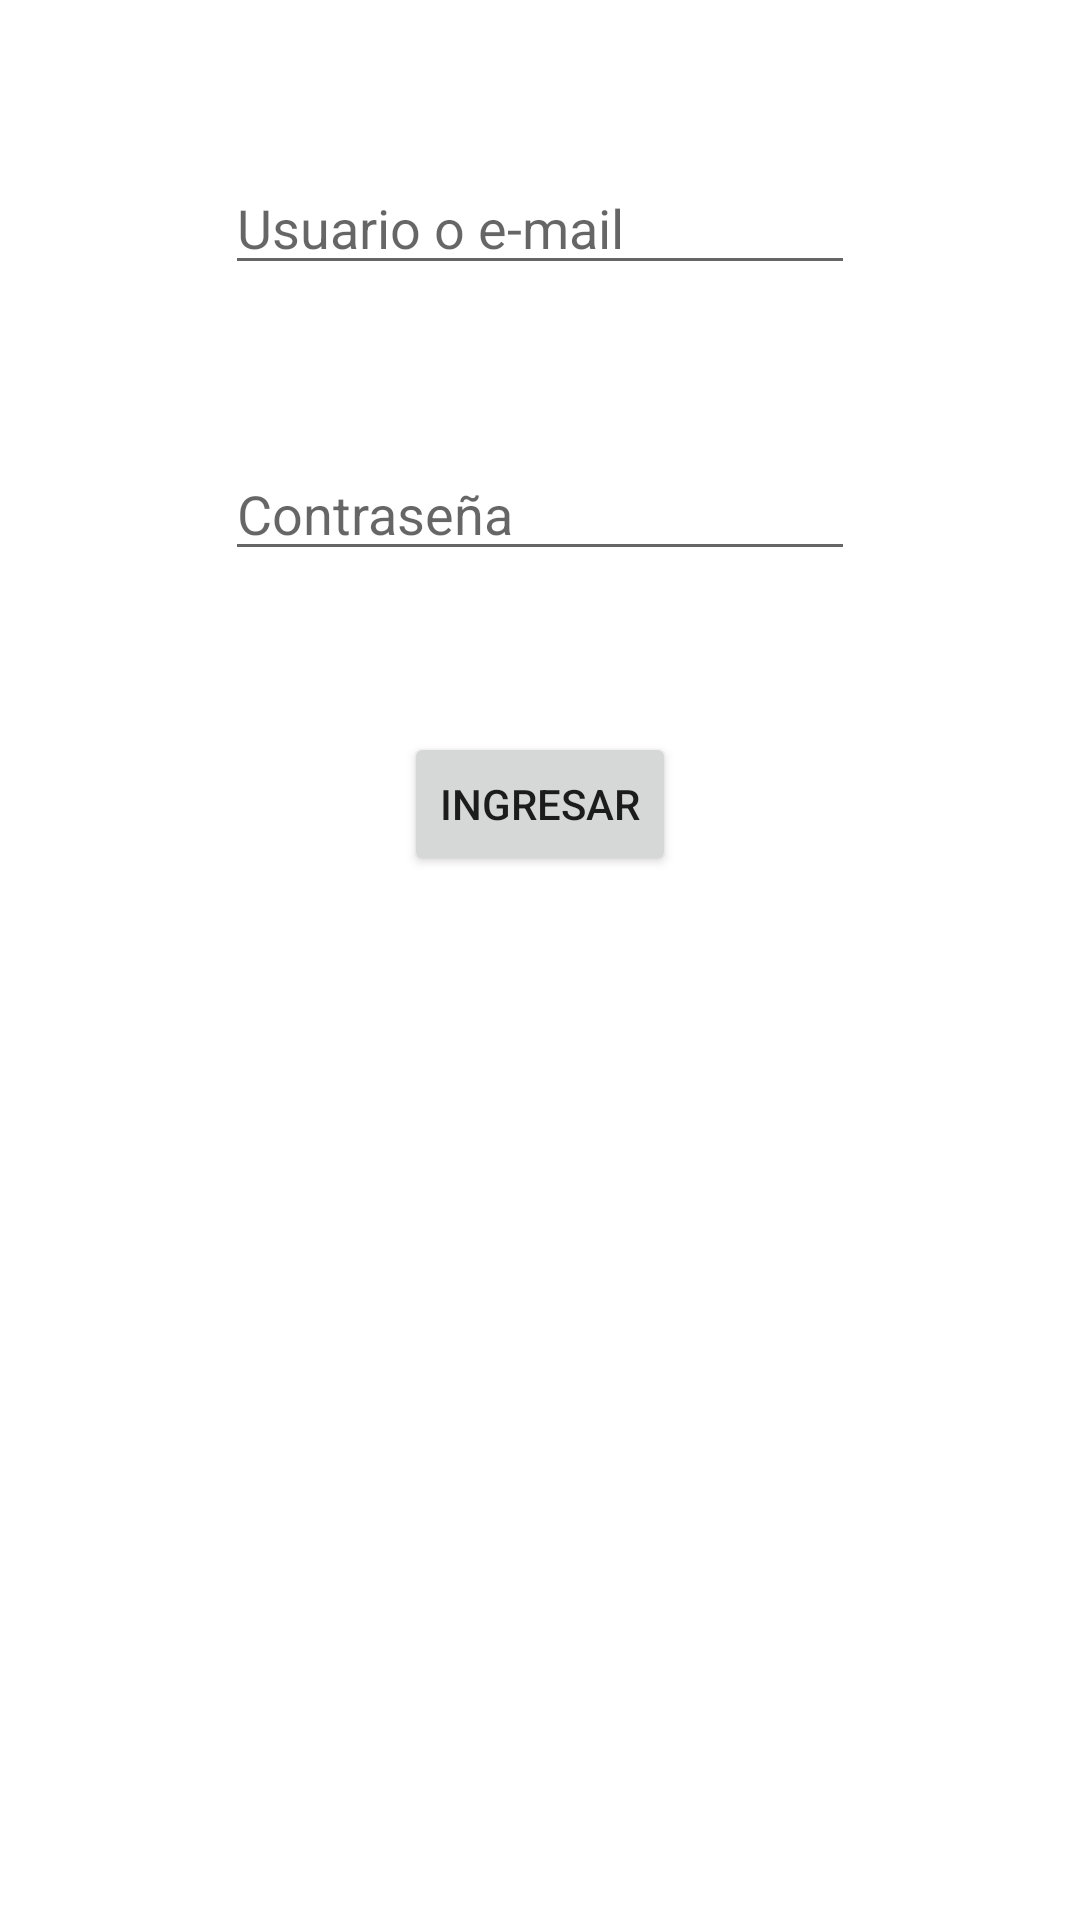

Write the Android layout XML for this screen, with the resource values it uses.
<!-- AndroidManifest.xml: application theme Theme.OrtakeAway -->
<!-- res/layout/fragment_login.xml -->
<?xml version="1.0" encoding="utf-8"?>
<androidx.constraintlayout.widget.ConstraintLayout xmlns:android="http://schemas.android.com/apk/res/android"
    xmlns:app="http://schemas.android.com/apk/res-auto"
    xmlns:tools="http://schemas.android.com/tools"
    android:id="@+id/frameLayout"
    android:layout_width="match_parent"
    android:layout_height="match_parent"
    tools:context=".fragments.fragmentLogin">

    <EditText
        android:id="@+id/editTextTextPersonName"
        android:layout_width="wrap_content"
        android:layout_height="wrap_content"
        android:ems="10"
        android:hint="Usuario o e-mail"
        android:inputType="textPersonName"
        app:layout_constraintBottom_toTopOf="@+id/editTextTextPassword"
        app:layout_constraintEnd_toEndOf="parent"
        app:layout_constraintStart_toStartOf="parent"
        app:layout_constraintTop_toTopOf="parent" />

    <EditText
        android:id="@+id/editTextTextPassword"
        android:layout_width="wrap_content"
        android:layout_height="wrap_content"
        android:ems="10"
        android:hint="Contraseña"
        android:inputType="textPassword"
        app:layout_constraintBottom_toTopOf="@+id/btnLogin"
        app:layout_constraintEnd_toEndOf="parent"
        app:layout_constraintStart_toStartOf="parent"
        app:layout_constraintTop_toBottomOf="@+id/editTextTextPersonName" />

    <Button
        android:id="@+id/btnLogin"
        android:layout_width="wrap_content"
        android:layout_height="wrap_content"
        android:text="Ingresar"
        app:layout_constraintBottom_toBottomOf="parent"
        app:layout_constraintEnd_toEndOf="parent"
        app:layout_constraintStart_toStartOf="parent"
        app:layout_constraintTop_toBottomOf="@+id/editTextTextPassword" />

    <TextView
        android:id="@+id/textViewCambioContraseña"
        android:layout_width="wrap_content"
        android:layout_height="wrap_content"
        android:layout_marginTop="32dp"
        app:layout_constraintBottom_toTopOf="@+id/textViewRegistrarse"
        app:layout_constraintEnd_toEndOf="parent"
        app:layout_constraintHorizontal_bias="0.119"
        app:layout_constraintStart_toStartOf="parent"
        app:layout_constraintTop_toBottomOf="@+id/btnLogin"
        app:layout_constraintVertical_bias="0.43" />

    <TextView
        android:id="@+id/textViewRegistrarse"
        android:layout_width="wrap_content"
        android:layout_height="wrap_content"
        android:layout_marginTop="8dp"
        android:layout_marginBottom="270dp"
        app:layout_constraintBottom_toBottomOf="parent"
        app:layout_constraintEnd_toEndOf="parent"
        app:layout_constraintHorizontal_bias="0.09"
        app:layout_constraintStart_toStartOf="parent"
        app:layout_constraintTop_toBottomOf="@+id/textViewCambioContraseña" />
</androidx.constraintlayout.widget.ConstraintLayout>
<!-- resources referenced by this layout -->
<resources>
  <style name="Theme.OrtakeAway" parent="Theme.MaterialComponents.DayNight.DarkActionBar">
          
          <item name="colorPrimary">@color/purple_500</item>
          <item name="colorPrimaryVariant">@color/purple_700</item>
          <item name="colorOnPrimary">@color/white</item>
          
          <item name="colorSecondary">@color/teal_200</item>
          <item name="colorSecondaryVariant">@color/teal_700</item>
          <item name="colorOnSecondary">@color/black</item>
          
          <item name="android:statusBarColor" tools:targetApi="l">?attr/colorPrimaryVariant</item>
          
      </style>
  <!-- not gathered from this repository: default colours our renderer supplied (Android Studio template values) -->
  <color name="purple_500">#FF6200EE</color>
  <color name="purple_700">#FF3700B3</color>
  <color name="teal_200">#FF03DAC5</color>
  <color name="teal_700">#FF018786</color>
  <color name="black">#FF000000</color>
  <color name="white">#FFFFFFFF</color>
</resources>
